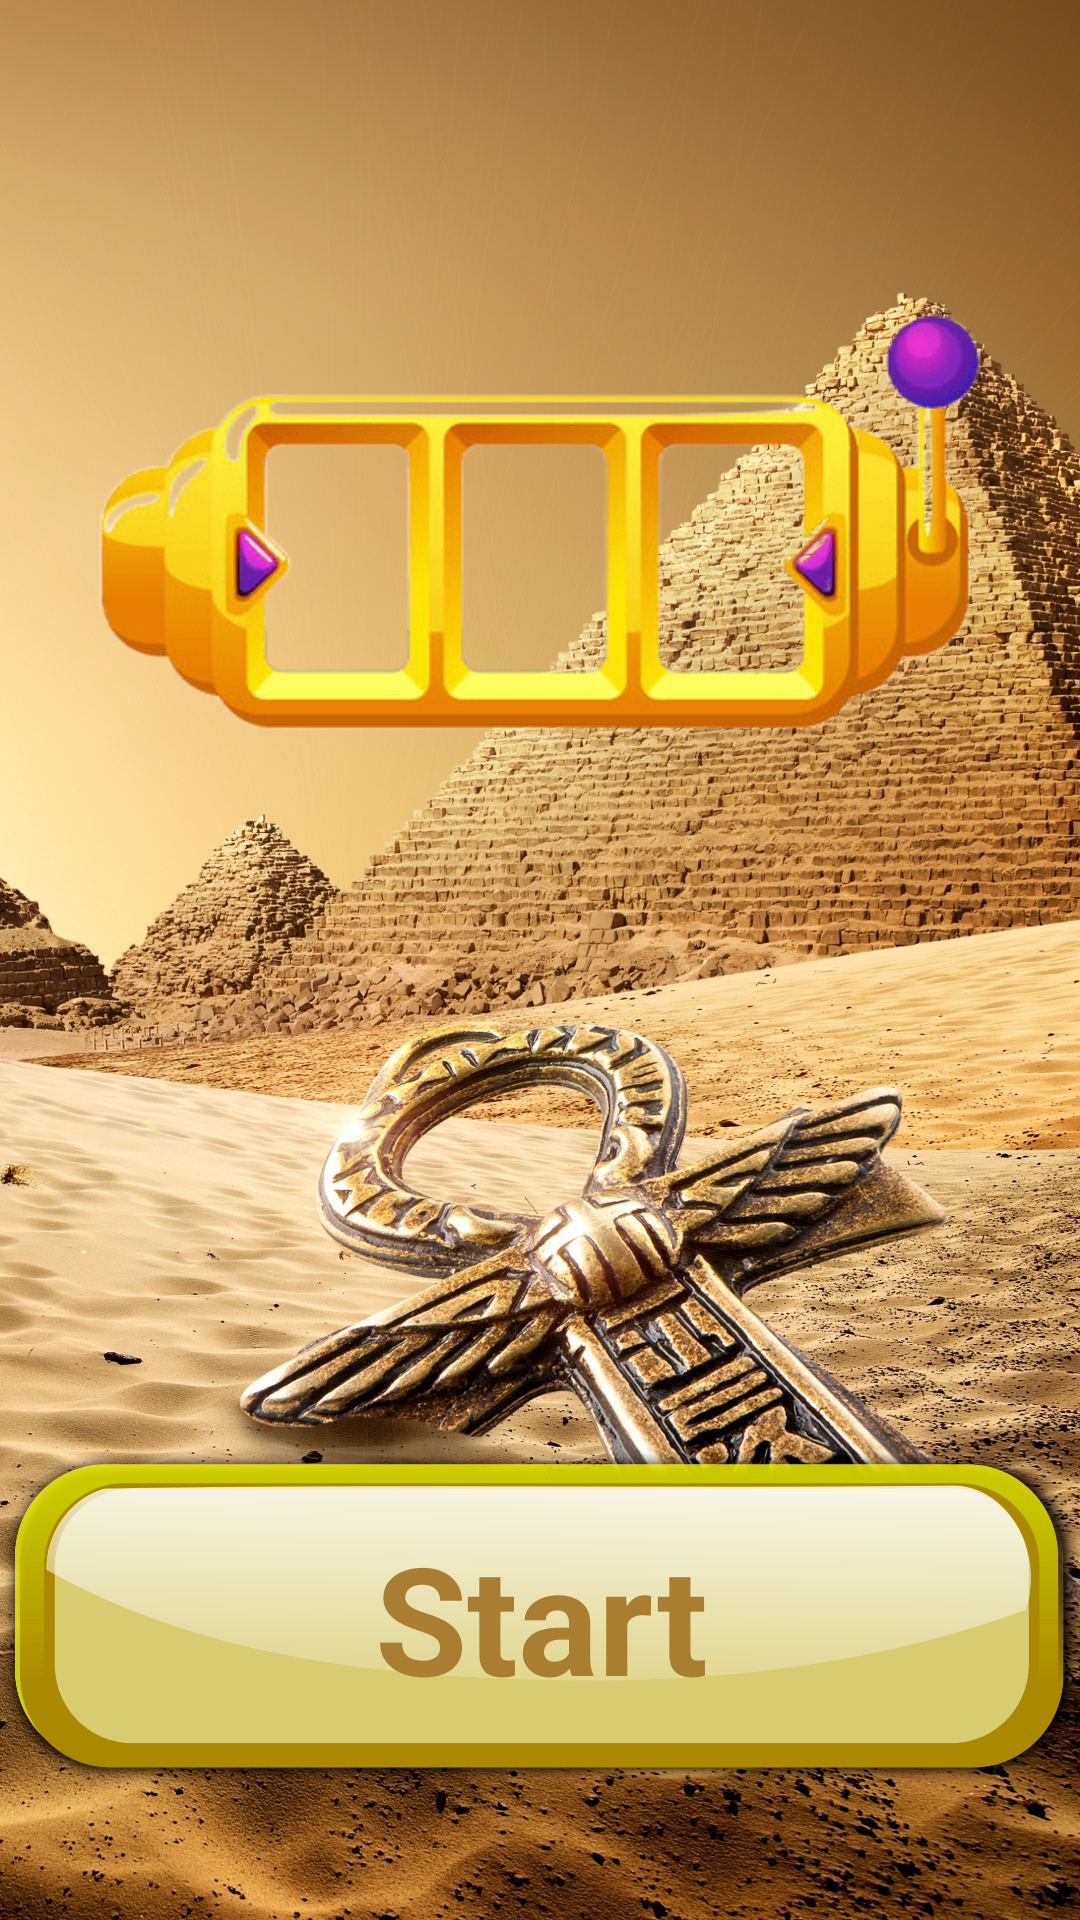

Android layout source for this screen:
<!-- AndroidManifest.xml: application theme Theme.SlotsPyrmid -->
<!-- res/layout/activity_slots.xml -->
<?xml version="1.0" encoding="utf-8"?>
<androidx.constraintlayout.widget.ConstraintLayout xmlns:android="http://schemas.android.com/apk/res/android"
    xmlns:app="http://schemas.android.com/apk/res-auto"
    xmlns:tools="http://schemas.android.com/tools"
    android:id="@+id/con_layout"
    android:layout_width="match_parent"
    android:layout_height="match_parent"
    tools:context=".SlotsActivity">

    <ImageView
        android:id="@+id/imageView"
        android:layout_width="match_parent"
        android:layout_height="match_parent"
        android:scaleType="centerCrop"
        app:layout_constraintBottom_toBottomOf="parent"
        app:layout_constraintEnd_toEndOf="parent"
        app:layout_constraintStart_toStartOf="parent"
        app:layout_constraintTop_toTopOf="parent"
        app:srcCompat="@drawable/background" />

    <TextView
        android:id="@+id/bt_start"
        android:layout_width="363dp"
        android:layout_height="114dp"
        android:layout_marginBottom="44dp"
        android:background="@drawable/button"
        android:gravity="center"
        android:text="Start"
        android:textColor="#AA7E31"
        android:textSize="50dp"
        android:textStyle="bold"
        app:layout_constraintBottom_toBottomOf="parent"
        app:layout_constraintEnd_toEndOf="parent"
        app:layout_constraintHorizontal_bias="0.49"
        app:layout_constraintStart_toStartOf="parent" />

    <ImageView
        android:id="@+id/imageView4"
        android:layout_width="wrap_content"
        android:layout_height="0dp"
        android:layout_marginBottom="112dp"
        app:layout_constraintBottom_toTopOf="@+id/bt_start"
        app:layout_constraintEnd_toEndOf="parent"
        app:layout_constraintStart_toStartOf="parent"
        app:srcCompat="@drawable/slot_machine" />

    <androidx.recyclerview.widget.RecyclerView
        android:id="@+id/rec_slot"
        android:layout_width="203dp"
        android:layout_height="70dp"
        android:layout_marginBottom="8dp"
        app:layout_constraintBottom_toBottomOf="@+id/imageView4"
        app:layout_constraintEnd_toEndOf="@+id/imageView4"
        app:layout_constraintStart_toStartOf="@+id/imageView4"
        app:layout_constraintTop_toTopOf="@+id/imageView4" />

</androidx.constraintlayout.widget.ConstraintLayout>
<!-- resources referenced by this layout -->
<resources>
  <!-- drawable background: png bitmap (drawable, 877327 bytes) -->
  <!-- drawable button: png bitmap (drawable, 62728 bytes) -->
  <!-- drawable slot_machine: png bitmap (drawable, 37288 bytes) -->
  <style name="Theme.SlotsPyrmid" parent="Theme.MaterialComponents.DayNight.NoActionBar">
          
          <item name="colorPrimary">#FFAB00</item>
          <item name="colorPrimaryVariant">#FFAB00</item>
          <item name="colorOnPrimary">@color/white</item>
          
          <item name="colorSecondary">#FFAB00</item>
          <item name="colorSecondaryVariant">#FFAB00</item>
          <item name="colorOnSecondary">@color/black</item>
          
          <item name="android:statusBarColor">?attr/colorPrimaryVariant</item>
          
      </style>
  <!-- not gathered from this repository: default colours our renderer supplied (Android Studio template values) -->
  <color name="black">#FF000000</color>
  <color name="white">#FFFFFFFF</color>
</resources>
